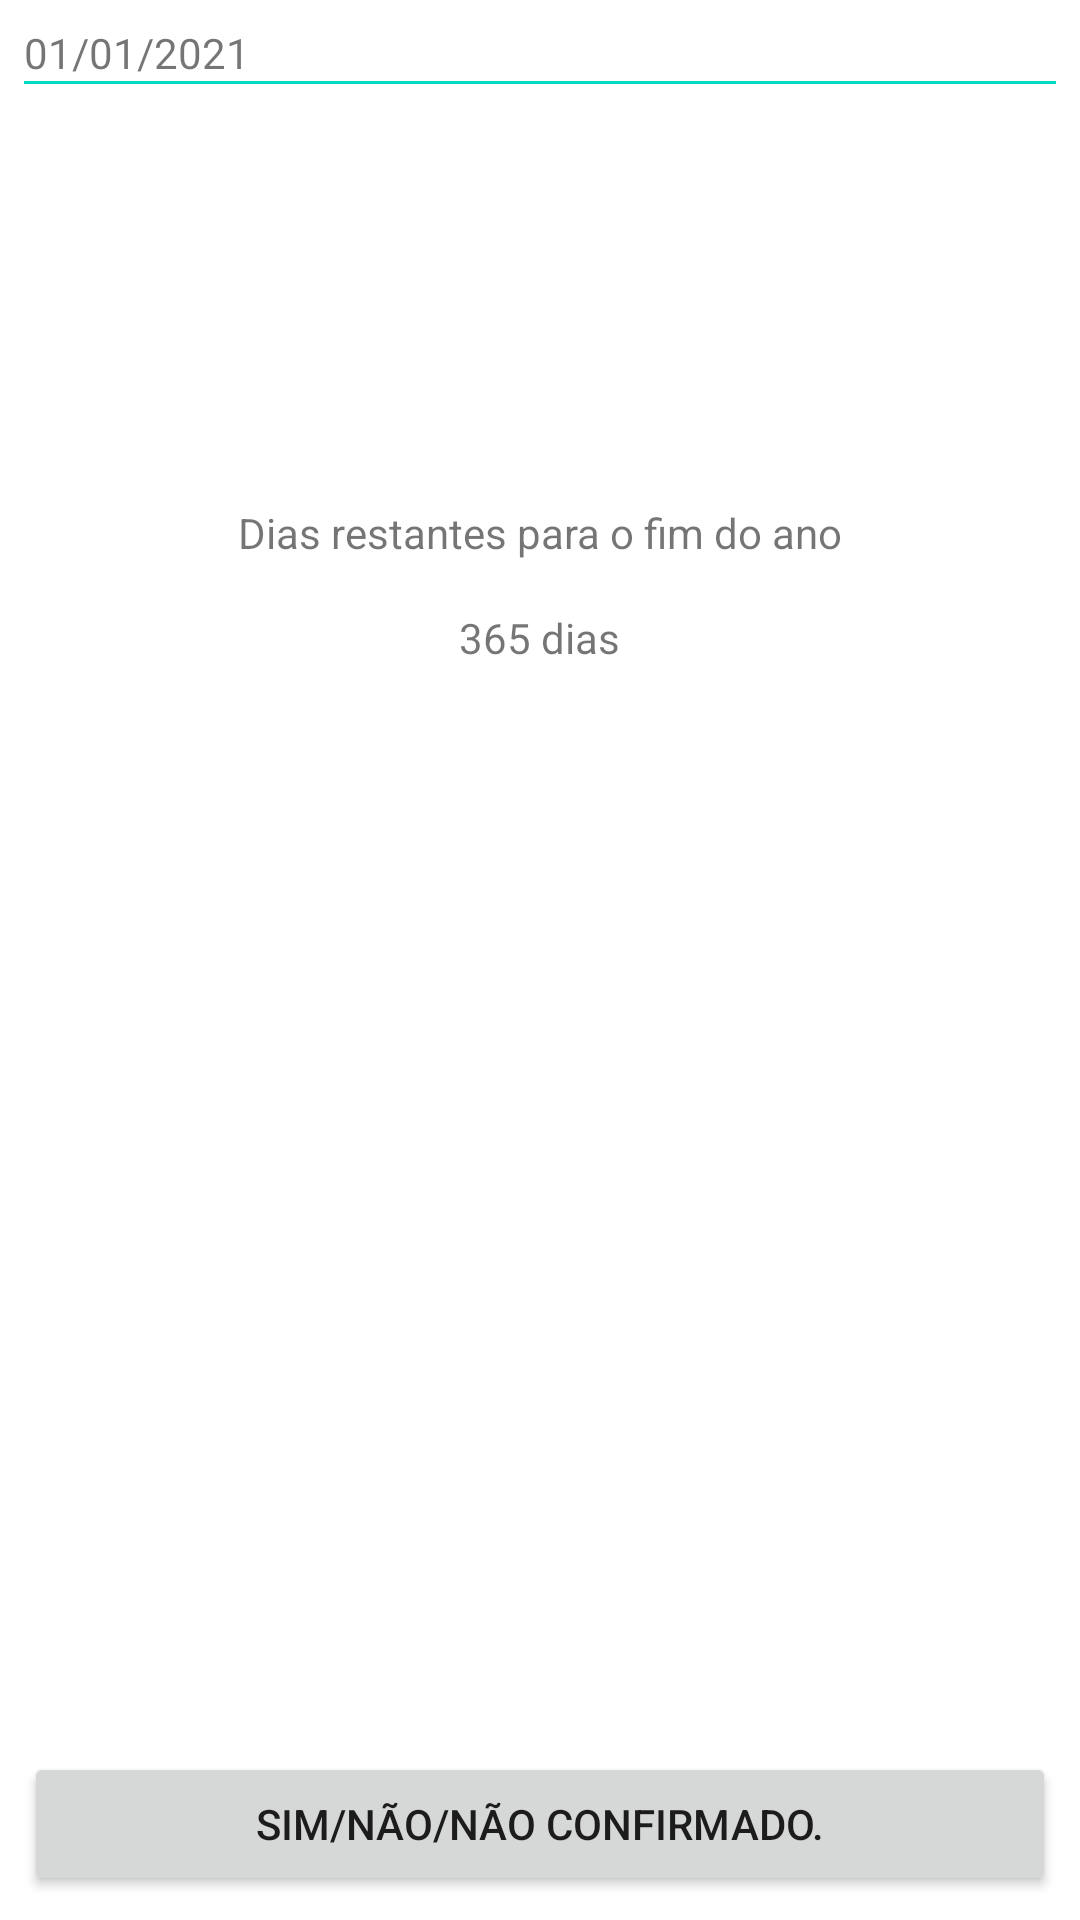

This screen was rendered from an Android layout file. Write that file and the resources it references.
<!-- AndroidManifest.xml: application theme Theme.Party -->
<!-- res/layout/activity_main.xml -->
<?xml version="1.0" encoding="utf-8"?>
<RelativeLayout xmlns:android="http://schemas.android.com/apk/res/android"
    xmlns:tools="http://schemas.android.com/tools"
    android:layout_width="match_parent"
    android:layout_height="match_parent"
    android:background="@drawable/background"
    android:padding="8dp"
    tools:context=".view.MainActivity">

    <TextView
        android:id="@+id/text_today"
        android:layout_width="wrap_content"
        android:layout_height="wrap_content"
        android:gravity="center"
        android:text="01/01/2021" />

    <View
        android:layout_width="match_parent"
        android:layout_height="1dp"
        android:layout_below="@+id/text_today"
        android:background="@color/colorAccent" />

    <TextView
        android:id="@+id/text_label_days_left"
        android:layout_width="wrap_content"
        android:layout_height="wrap_content"
        android:layout_centerHorizontal="true"
        android:layout_marginTop="160dp"
        android:text="@string/dias_restantes_para_o_fim_no_ano" />

    <TextView
        android:id="@+id/text_days_left"
        android:layout_width="wrap_content"
        android:layout_height="wrap_content"
        android:layout_below="@+id/text_label_days_left"
        android:layout_centerHorizontal="true"
        android:padding="16dp"
        android:text="365 dias" />

    <Button
        android:id="@+id/button_confirm"
        android:layout_width="match_parent"
        android:layout_height="wrap_content"
        android:layout_alignParentBottom="true"
        android:text="SIM/NÃO/NÃO CONFIRMADO." />

</RelativeLayout>
<!-- resources referenced by this layout -->
<resources>
  <string name="dias_restantes_para_o_fim_no_ano">Dias restantes para o fim do ano</string>
  <style name="Theme.Party" parent="Theme.MaterialComponents.DayNight.DarkActionBar">
          
          <item name="colorPrimary">@color/colorPrimary</item>
          <item name="colorPrimaryVariant">@color/colorPrimaryLight</item>
          <item name="colorOnPrimary">@color/colorTextWhite</item>
          
          <item name="colorSecondary">@color/colorPrimaryDark</item>
          <item name="colorSecondaryVariant">@color/colorLightGreen</item>
          <item name="colorOnSecondary">@color/colorPrimaryText</item>
          
          <item name="android:statusBarColor" tools:targetApi="l">?attr/colorPrimaryVariant</item>
          
      </style>
  <!-- not gathered from this repository: default colours our renderer supplied (Android Studio template values) -->
  <color name="colorPrimary">#FF6200EE</color>
  <color name="colorPrimaryDark">#FF3700B3</color>
  <color name="colorAccent">#FF03DAC5</color>
</resources>
